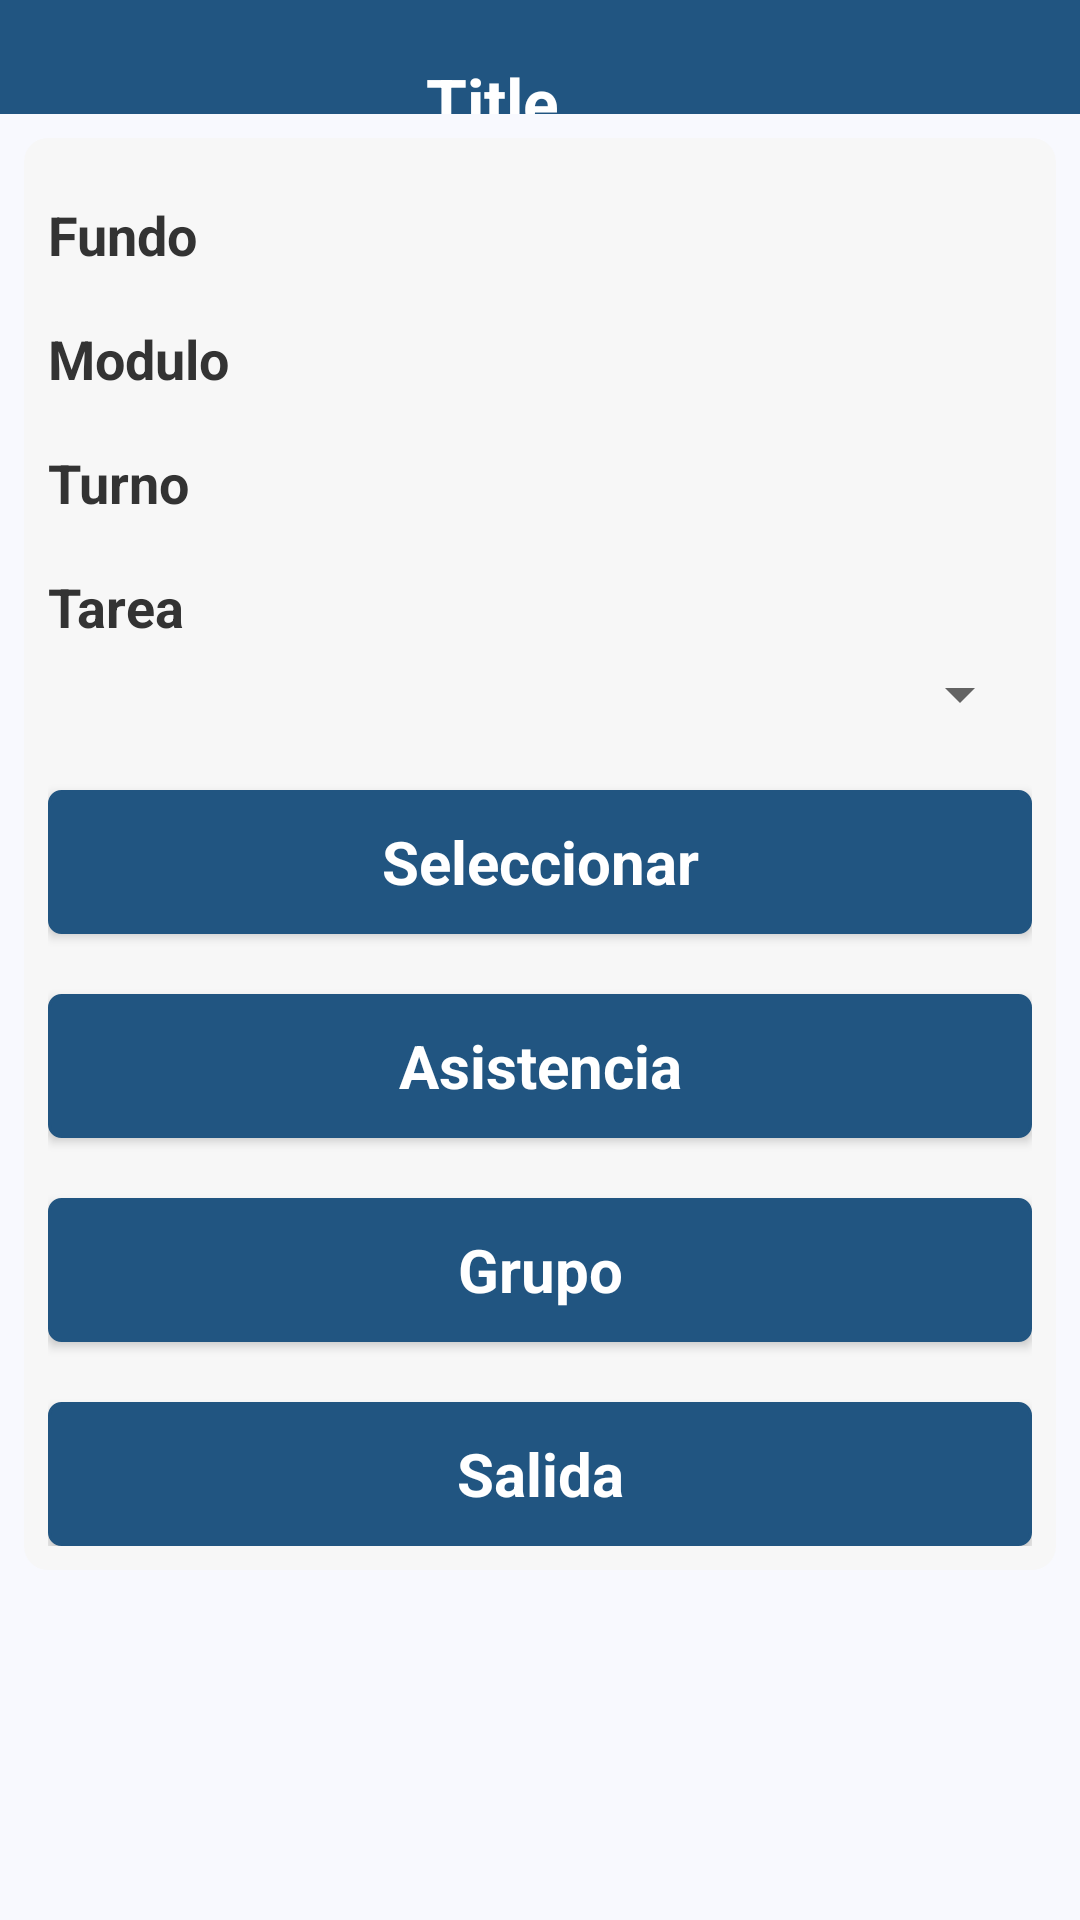

Write the Android layout XML for this screen, with the resource values it uses.
<!-- AndroidManifest.xml: application theme AppTheme -->
<!-- res/layout/tarea.xml -->
<?xml version="1.0" encoding="utf-8"?>
<ScrollView xmlns:android="http://schemas.android.com/apk/res/android"
    android:layout_width="fill_parent"
    android:layout_height="fill_parent"
    android:background="#f8f9fe" >
    <LinearLayout
        android:layout_width="fill_parent"
        android:layout_height="wrap_content"
        android:orientation="vertical" >        
        
        <include layout="@layout/util_title_simple_view" />
        
        <LinearLayout
            android:layout_width="fill_parent"
            android:layout_height="wrap_content"
            android:orientation="vertical"
            android:padding="8dip" 
            android:layout_margin="8dip"
            android:background="@drawable/bg_layout">

            <TextView
                android:id="@+id/lblFundo"
                style="@style/TextView"
                android:layout_width="match_parent"
                android:text="@string/lbl_te_fundo" />
 
            <TextView
                android:id="@+id/lbl_modulo1"
                style="@style/TextView"
                android:text="@string/txt_modulo" />

            <TextView
                android:id="@+id/lblTurno"
                style="@style/TextView"
                android:text="@string/lblTur" />

            <TextView
                android:id="@+id/lblTarea"
                style="@style/TextView"
                android:text="@string/lbltar" />

            <Spinner
                android:id="@+id/cboTarea"
                android:layout_width="match_parent"
                android:layout_height="wrap_content" />

            <Button
                android:id="@+id/btn_Seleccionar"
                style="@style/ButtonS"
                android:text="@string/lblSelec" />

            <Button
                android:id="@+id/btn_Asistencia"
                style="@style/ButtonS"
                android:text="@string/lblAsis" />
	
            <Button
                android:id="@+id/btn_Grupo"
                style="@style/ButtonS"
                android:text="@string/lblgroup" />

            <Button
                android:id="@+id/btn_Salida"
                style="@style/ButtonS"
                android:text="@string/lblsal" />
            
            
        </LinearLayout>
        
    </LinearLayout>
</ScrollView>
<!-- res/layout/util_title_simple_view.xml (included above) -->
<?xml version="1.0" encoding="utf-8"?>
<RelativeLayout android:id="@+id/title" 
    xmlns:android="http://schemas.android.com/apk/res/android" 
    style="@style/TitleBarSimple" >
    <ImageView
        android:id="@+id/iconTitle"
        android:layout_width="wrap_content"
        android:layout_height="wrap_content"
        android:layout_alignParentLeft="true"
        android:layout_centerVertical="true"
        android:layout_centerHorizontal="true"
        android:src="@drawable/ico_logo"    
        android:contentDescription="@string/iconTitleDescription"
        android:visibility="invisible"
        android:layout_marginLeft="8dip"/>
    <TextView
        android:id="@+id/textTitleF"
        android:layout_width="wrap_content"
        android:layout_height="wrap_content"
        android:layout_alignParentBottom="true"
        android:layout_alignTop="@+id/iconTitle"
        android:layout_toLeftOf="@+id/buttonTitle"
        android:layout_toRightOf="@+id/iconTitle"
        android:text="@string/Title"
        android:textAppearance="?android:attr/textAppearanceLarge" 
        android:gravity="center_vertical|center_horizontal" 
        android:contentDescription="@string/iconTitleDescription"
        android:textColor="#FFFFFF"
        android:textStyle="bold" />
    <ImageButton
        android:id="@+id/buttonTitle"
        android:layout_width="wrap_content"
        android:layout_height="wrap_content"
        android:layout_alignParentRight="true"
        android:layout_centerVertical="true"
        android:layout_centerHorizontal="true"
        android:src="@drawable/ico_home" 
        android:visibility="invisible" 
        style="@style/TitleButton"
        android:contentDescription="@string/backDescription"/>    
</RelativeLayout>
<!-- resources referenced by this layout -->
<resources>
  <!-- drawable bg_layout (drawable) -->
  <?xml version="1.0" encoding="UTF-8"?>
  <shape xmlns:android="http://schemas.android.com/apk/res/android"
      android:shape="rectangle">
         
      <solid android:color="#F7F7F7"/> 
      <corners android:radius="8dp" />
  </shape>
  <string name="Title">Title</string>
  <string name="backDescription">back</string>
  <string name="iconTitleDescription">xirectss.com</string>
  <string name="lblAsis">Asistencia</string>
  <string name="lblSelec">Seleccionar</string>
  <string name="lblTur">Turno</string>
  <string name="lbl_te_fundo">Fundo</string>
  <string name="lblgroup">Grupo</string>
  <string name="lblsal">Salida</string>
  <string name="lbltar">Tarea</string>
  <string name="txt_modulo">Modulo</string>
  <style name="ButtonS" parent="@android:style/Widget.Button">
          <item name="android:layout_width">match_parent</item>
          <item name="android:layout_height">wrap_content</item>
          <item name="android:layout_marginTop">20dip</item>
          <item name="android:textSize">20dp</item>
          <item name="android:background">@drawable/bg_button</item>
          <item name="android:textStyle">bold</item>
          <item name="android:textColor">#FFFFFF</item>
      </style>
  <style name="TextView" parent="@android:style/Widget.TextView">
          <item name="android:textColor">#333333</item>
          <item name="android:layout_marginTop">12dip</item>
          <item name="android:layout_marginBottom">5dip</item>
          <item name="android:singleLine">true</item>
          <item name="android:layout_width">match_parent</item>
          <item name="android:layout_height">wrap_content</item>
          <item name="android:textSize">18dp</item>
          <item name="android:textStyle">bold</item>
      </style>
  <style name="TitleBarSimple">
          <item name="android:layout_width">fill_parent</item>
          <item name="android:layout_height">38dp</item>
          <item name="android:orientation">horizontal</item>
          <item name="android:background">@drawable/title_gradient_bg</item>
      </style>
  <style name="TitleButton">
          <item name="android:layout_gravity">center_vertical</item>
          <item name="android:layout_width">wrap_content</item>
          <item name="android:layout_height">wrap_content</item>
          <item name="android:gravity">center_horizontal</item>
          <item name="android:drawablePadding">2dp</item>
          <item name="android:background">@null</item>
      </style>
  <style name="AppTheme" parent="Theme.AppCompat.Light.NoActionBar">
          
          <item name="colorPrimary">@color/colorPrimary</item>
          <item name="colorPrimaryDark">@color/colorPrimaryDark</item>
          <item name="colorAccent">@color/colorAccent</item>
      </style>
  <!-- drawable bg_button (drawable) -->
  <?xml version="1.0" encoding="UTF-8"?>
  <selector xmlns:android="http://schemas.android.com/apk/res/android">
  	<item android:state_pressed="true">
  		<shape>
  			<solid android:color="#215581" />
  			<stroke android:width="1dp" android:color="#215581"/>
  			<corners android:radius="3dp" />
  			<padding android:left="10dp" android:top="10dp" android:right="10dp" android:bottom="10dp" />
  		</shape>
  	</item>	
  	<item>
  		<shape>
  			<gradient android:startColor="#215581" android:endColor="#215581"
  				android:angle="270" />
  			<stroke android:width="1dp" android:color="#215581"/>
  			<corners android:radius="4dp" />
  			<padding android:left="10dp" android:top="10dp" android:right="10dp" android:bottom="10dp" />
  		</shape>
  	</item>
  </selector>
  <!-- drawable title_gradient_bg (drawable) -->
  <?xml version="1.0" encoding="UTF-8"?>
  <shape xmlns:android="http://schemas.android.com/apk/res/android">
  	<gradient 
  	    android:startColor="#215581"
  	    android:centerColor="#215581"
  		android:endColor="#215581"
  		android:angle="360"/>
  </shape>
  <color name="colorPrimary">#3F51B5</color>
  <color name="colorPrimaryDark">#303F9F</color>
  <color name="colorAccent">#FF4081</color>
</resources>
